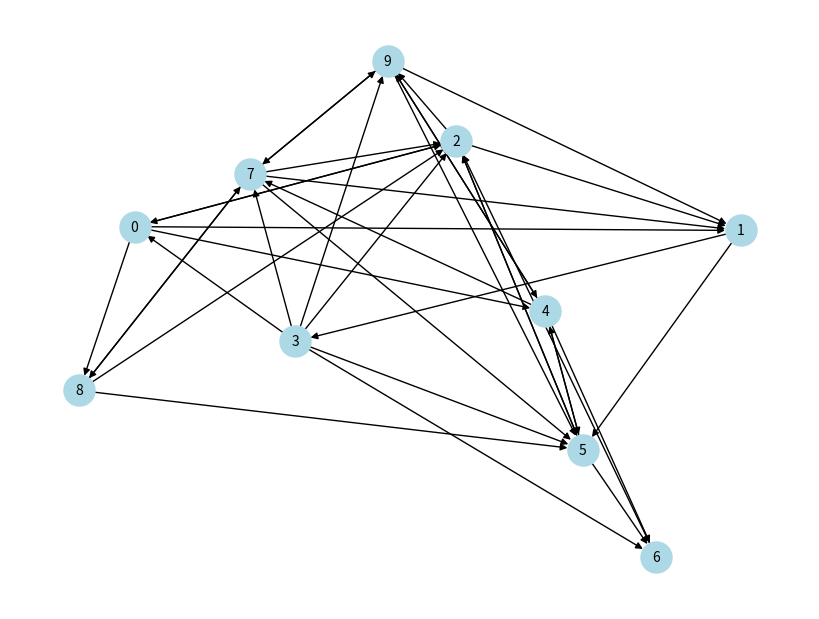

Write the Python code that produced this figure.
import pandas as pd
import matplotlib.pyplot as plt
import networkx as nx
import numpy as np

# Create a directed Erdos-Renyi graph with 10 nodes and a 50% probability of edges
G = nx.erdos_renyi_graph(n=10, p=0.5, directed=True)

# Remove self-loops if any
G.remove_edges_from(nx.selfloop_edges(G))

# Draw the graph
plt.figure(figsize=(8, 6))  # Optional: Set the figure size
nx.draw(G, with_labels=True, node_color='lightblue', node_size=500, font_size=10, font_color='black')
plt.show()
